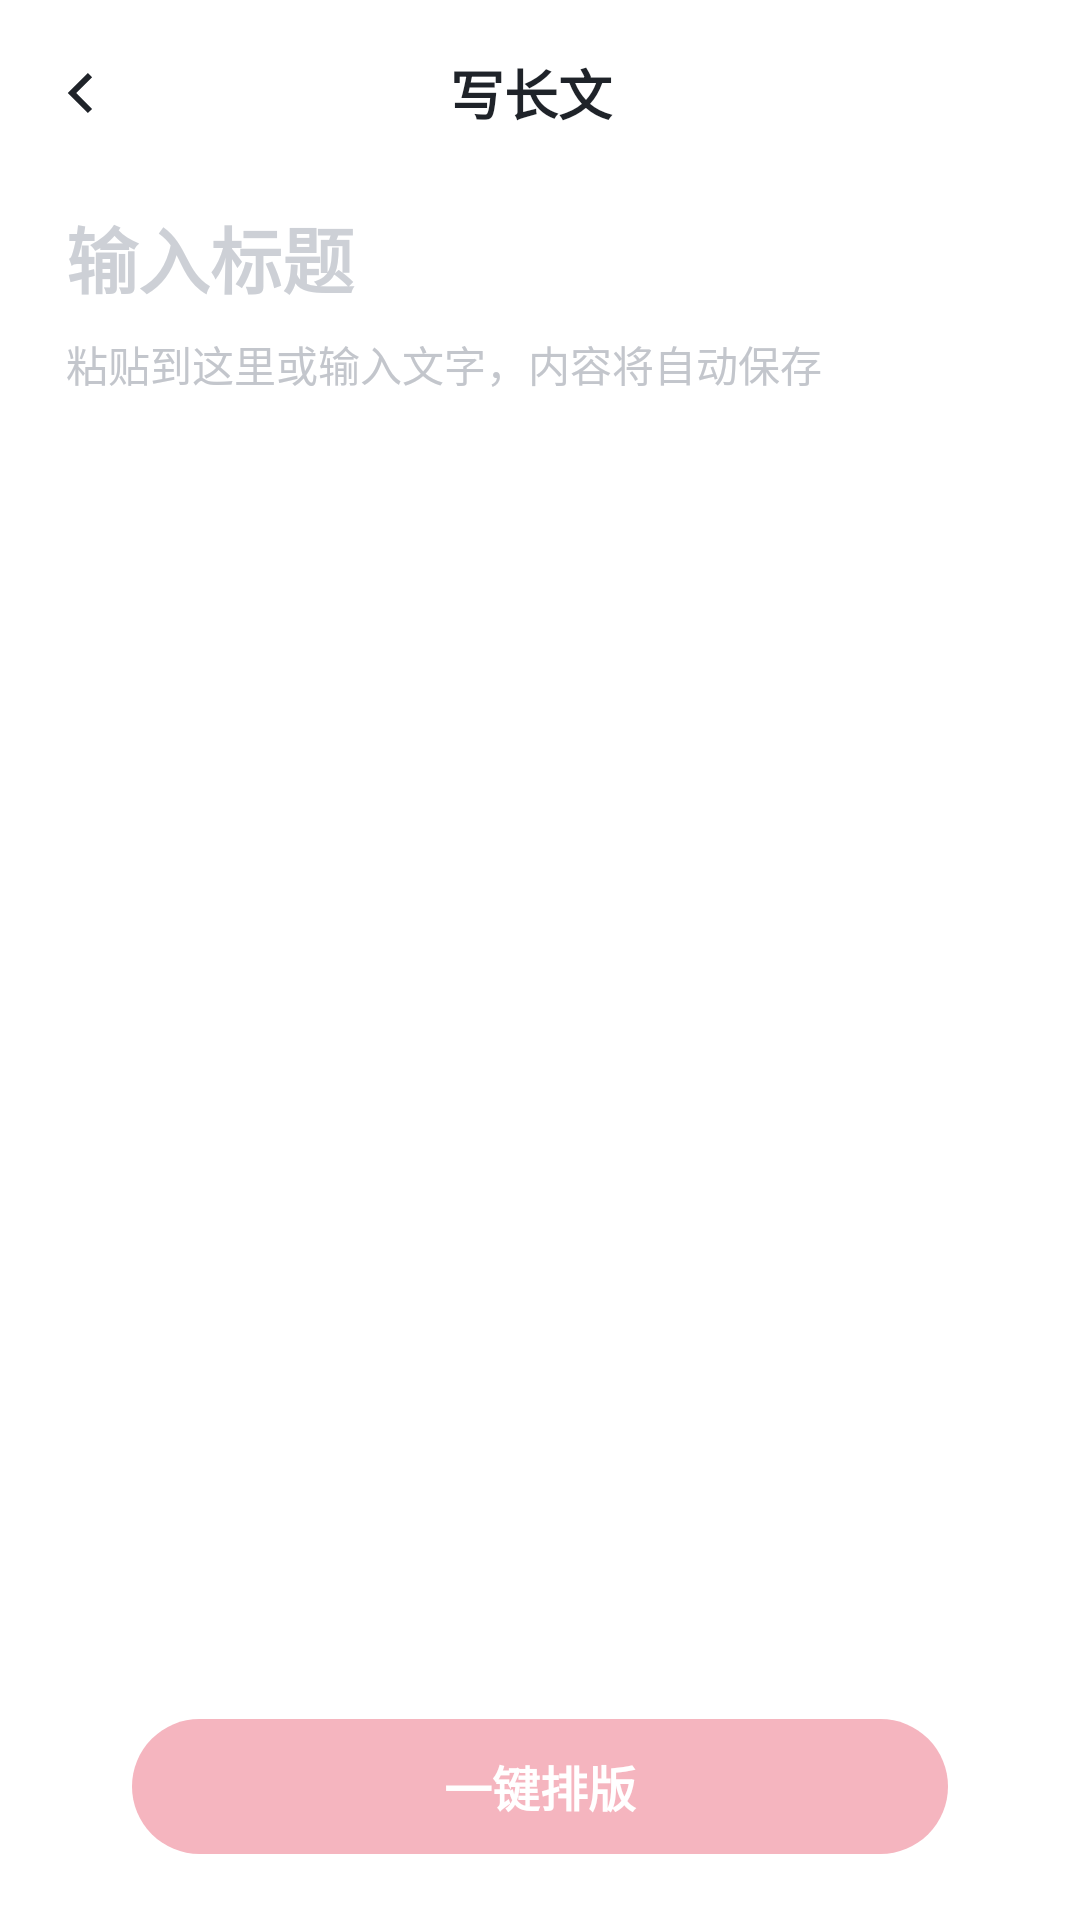

This screen was rendered from an Android layout file. Write that file and the resources it references.
<!-- AndroidManifest.xml: activity theme Theme.RedBook -->
<!-- res/layout/activity_publish_long_form.xml -->
<?xml version="1.0" encoding="utf-8"?>
<androidx.constraintlayout.widget.ConstraintLayout xmlns:android="http://schemas.android.com/apk/res/android"
    xmlns:app="http://schemas.android.com/apk/res-auto"
    android:layout_width="match_parent"
    android:layout_height="match_parent"
    android:background="@color/xhs_card">

    <LinearLayout
        android:id="@+id/topBar"
        android:layout_width="0dp"
        android:layout_height="wrap_content"
        android:layout_marginTop="8dp"
        android:gravity="center_vertical"
        android:minHeight="46dp"
        android:orientation="horizontal"
        android:paddingStart="10dp"
        android:paddingEnd="16dp"
        app:layout_constraintEnd_toEndOf="parent"
        app:layout_constraintStart_toStartOf="parent"
        app:layout_constraintTop_toTopOf="parent">

        <ImageView
            android:id="@+id/buttonBack"
            android:layout_width="36dp"
            android:layout_height="36dp"
            android:contentDescription="返回"
            android:padding="6dp"
            android:src="@drawable/ic_xhs_chevron_left"
            app:tint="@color/xhs_text_primary" />

        <TextView
            android:layout_width="0dp"
            android:layout_height="wrap_content"
            android:layout_weight="1"
            android:gravity="center"
            android:text="写长文"
            android:textColor="@color/xhs_text_primary"
            android:textSize="18sp"
            android:textStyle="bold" />

        <View
            android:layout_width="36dp"
            android:layout_height="36dp" />
    </LinearLayout>

    <LinearLayout
        android:id="@+id/contentContainer"
        android:layout_width="0dp"
        android:layout_height="0dp"
        android:orientation="vertical"
        android:paddingStart="22dp"
        android:paddingTop="14dp"
        android:paddingEnd="22dp"
        android:paddingBottom="12dp"
        app:layout_constraintBottom_toTopOf="@id/actionButton"
        app:layout_constraintEnd_toEndOf="parent"
        app:layout_constraintStart_toStartOf="parent"
        app:layout_constraintTop_toBottomOf="@id/topBar">

        <EditText
            android:id="@+id/titleInput"
            android:layout_width="match_parent"
            android:layout_height="wrap_content"
            android:background="@android:color/transparent"
            android:hint="输入标题"
            android:inputType="textCapSentences"
            android:padding="0dp"
            android:textColor="@color/xhs_text_primary"
            android:textColorHint="#FFCDD0D6"
            android:textSize="24sp"
            android:textStyle="bold" />

        <TextView
            android:layout_width="match_parent"
            android:layout_height="wrap_content"
            android:layout_marginTop="8dp"
            android:text="粘贴到这里或输入文字，内容将自动保存"
            android:textColor="#FFC3C6CC"
            android:textSize="14sp" />

        <EditText
            android:id="@+id/contentInput"
            android:layout_width="match_parent"
            android:layout_height="0dp"
            android:layout_marginTop="18dp"
            android:layout_weight="1"
            android:background="@android:color/transparent"
            android:gravity="top|start"
            android:inputType="textMultiLine|textCapSentences"
            android:padding="0dp"
            android:textColor="@color/xhs_text_primary"
            android:textColorHint="#FFCDD0D6"
            android:textSize="16sp" />
    </LinearLayout>

    <TextView
        android:id="@+id/actionButton"
        android:layout_width="0dp"
        android:layout_height="45dp"
        android:layout_marginStart="44dp"
        android:layout_marginEnd="44dp"
        android:layout_marginBottom="22dp"
        android:background="@drawable/bg_publish_primary_action"
        android:gravity="center"
        android:text="一键排版"
        android:textColor="#FFFFFFFF"
        android:textSize="16sp"
        android:textStyle="bold"
        app:layout_constraintBottom_toBottomOf="parent"
        app:layout_constraintEnd_toEndOf="parent"
        app:layout_constraintStart_toStartOf="parent" />

</androidx.constraintlayout.widget.ConstraintLayout>
<!-- resources referenced by this layout -->
<resources>
  <color name="xhs_card">#FFFFFFFF</color>
  <color name="xhs_text_primary">#1F2329</color>
  <!-- drawable bg_publish_primary_action (drawable) -->
  <?xml version="1.0" encoding="utf-8"?>
  <shape xmlns:android="http://schemas.android.com/apk/res/android" android:shape="rectangle">
      <solid android:color="#FFF5B5BF" />
      <corners android:radius="24dp" />
  </shape>
  <!-- drawable ic_xhs_chevron_left (drawable) -->
  <?xml version="1.0" encoding="utf-8"?>
  <vector xmlns:android="http://schemas.android.com/apk/res/android"
      android:width="24dp"
      android:height="24dp"
      android:viewportWidth="24"
      android:viewportHeight="24">
      <path
          android:fillColor="#FF1F2329"
          android:pathData="M14.71,6.71L13.3,5.3 6.59,12l6.7,6.7 1.42,-1.4L9.41,12z" />
  </vector>
  <style name="Theme.RedBook" parent="Theme.Material3.DayNight.NoActionBar">
          <item name="android:statusBarColor">@color/xhs_bg</item>
          <item name="android:navigationBarColor">@color/xhs_bg</item>
          <item name="android:windowLightStatusBar">true</item>
          <item name="android:windowLightNavigationBar">true</item>
      </style>
  <color name="xhs_bg">#F7F7F8</color>
</resources>
